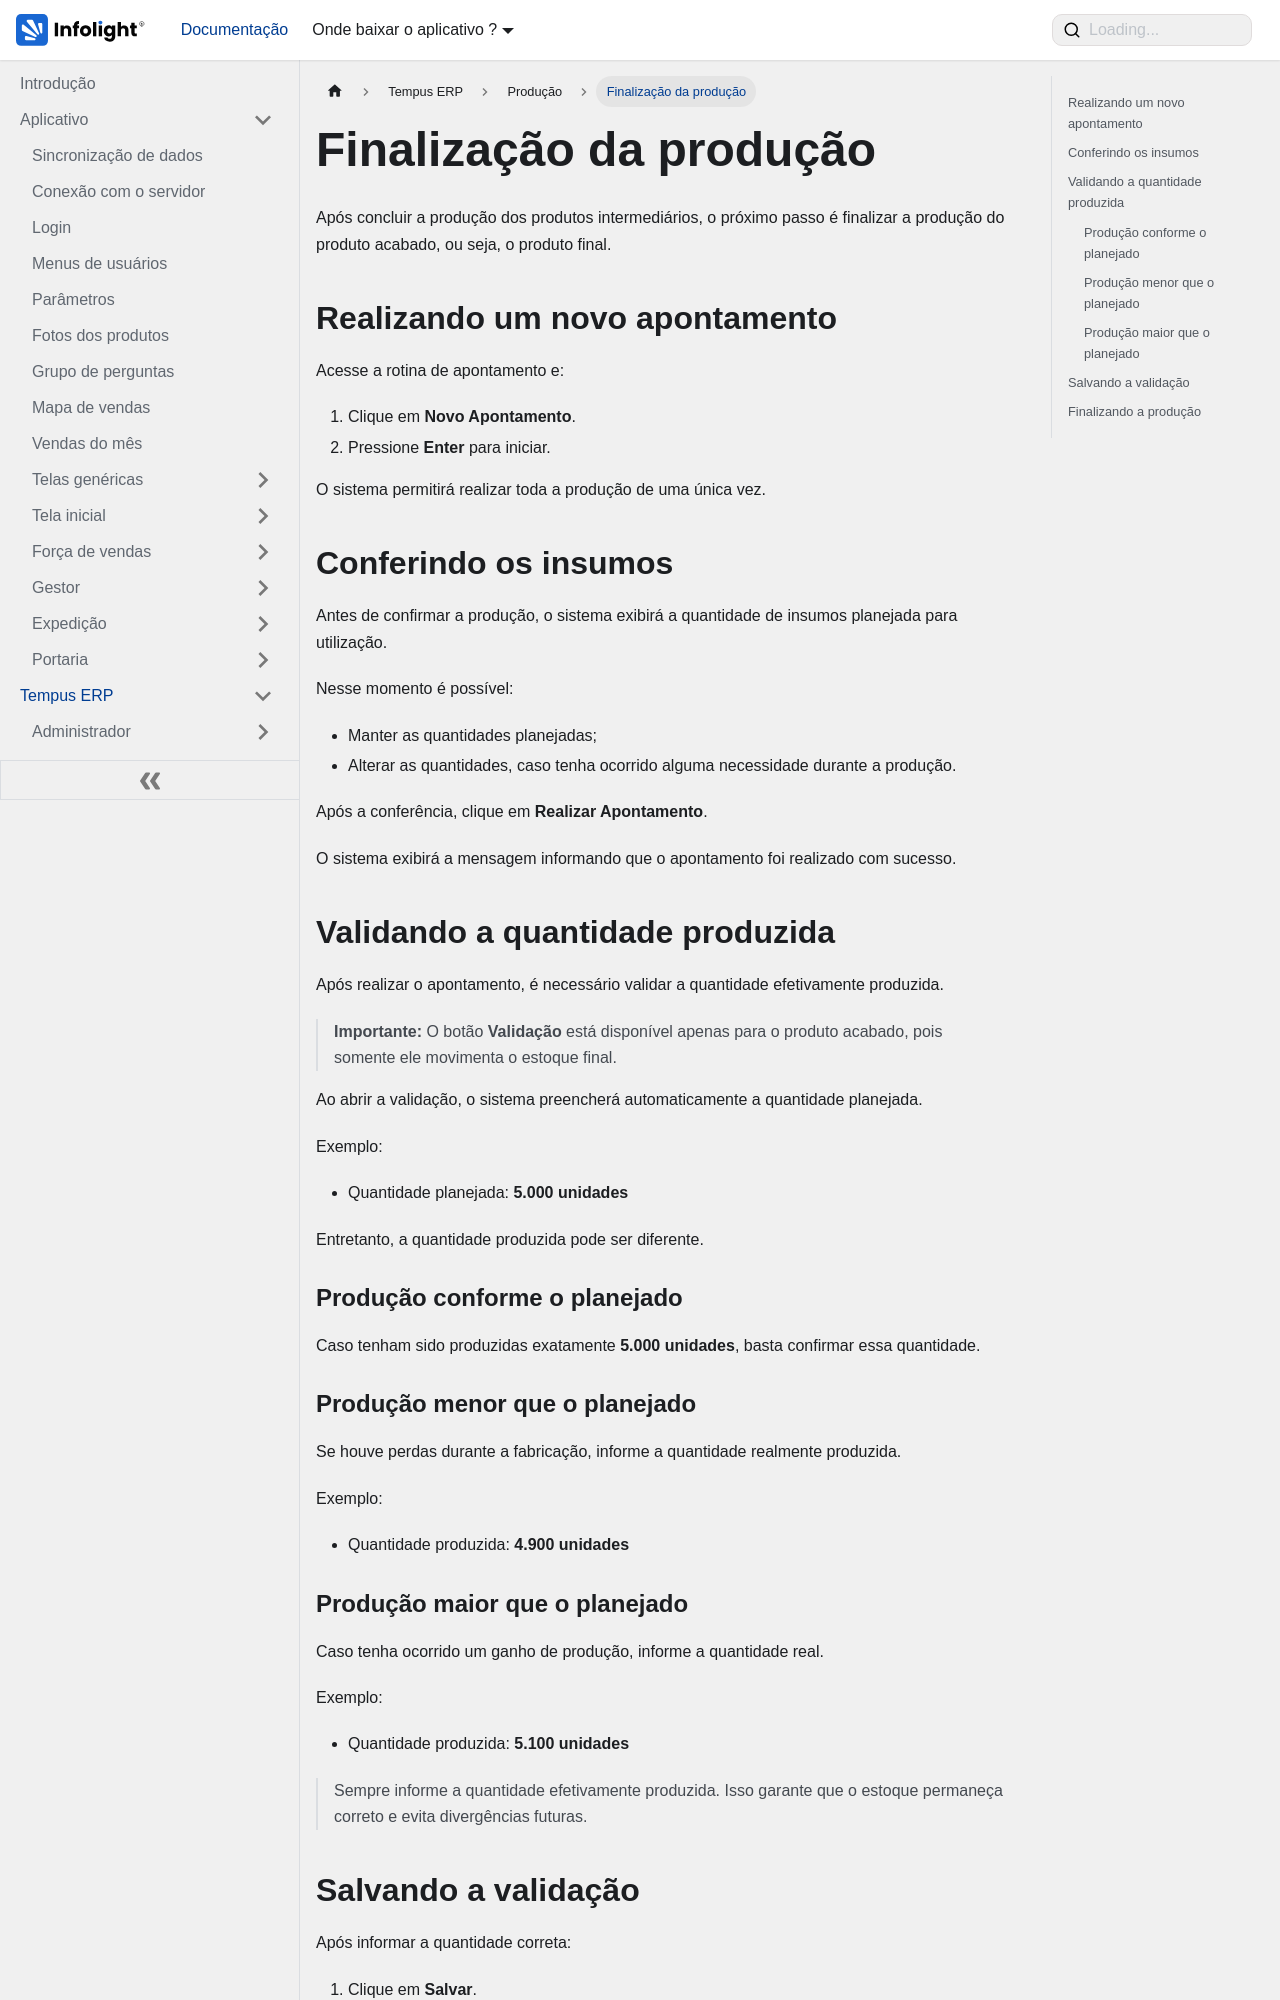

repository: Dev-Infolight/app-infolight-docs · page: docs/TempusERP/Produção/finalizacao-de-producao.html · generator: docusaurus

---
sidebar_position: 5
sidebar_label: "Finalização da produção"
title: "Finalização da produção"
---

# Finalização da produção

Após concluir a produção dos produtos intermediários, o próximo passo é finalizar a produção do produto acabado, ou seja, o produto final.

## Realizando um novo apontamento

Acesse a rotina de apontamento e:

1. Clique em **Novo Apontamento**.
2. Pressione **Enter** para iniciar.

O sistema permitirá realizar toda a produção de uma única vez.

## Conferindo os insumos

Antes de confirmar a produção, o sistema exibirá a quantidade de insumos planejada para utilização.

Nesse momento é possível:

- Manter as quantidades planejadas;
- Alterar as quantidades, caso tenha ocorrido alguma necessidade durante a produção.

Após a conferência, clique em **Realizar Apontamento**.

O sistema exibirá a mensagem informando que o apontamento foi realizado com sucesso.

## Validando a quantidade produzida

Após realizar o apontamento, é necessário validar a quantidade efetivamente produzida.

> **Importante:** O botão **Validação** está disponível apenas para o produto acabado, pois somente ele movimenta o estoque final.

Ao abrir a validação, o sistema preencherá automaticamente a quantidade planejada.

Exemplo:

- Quantidade planejada: **5.000 unidades**

Entretanto, a quantidade produzida pode ser diferente.

### Produção conforme o planejado

Caso tenham sido produzidas exatamente **5.000 unidades**, basta confirmar essa quantidade.

### Produção menor que o planejado

Se houve perdas durante a fabricação, informe a quantidade realmente produzida.

Exemplo:

- Quantidade produzida: **4.900 unidades**
